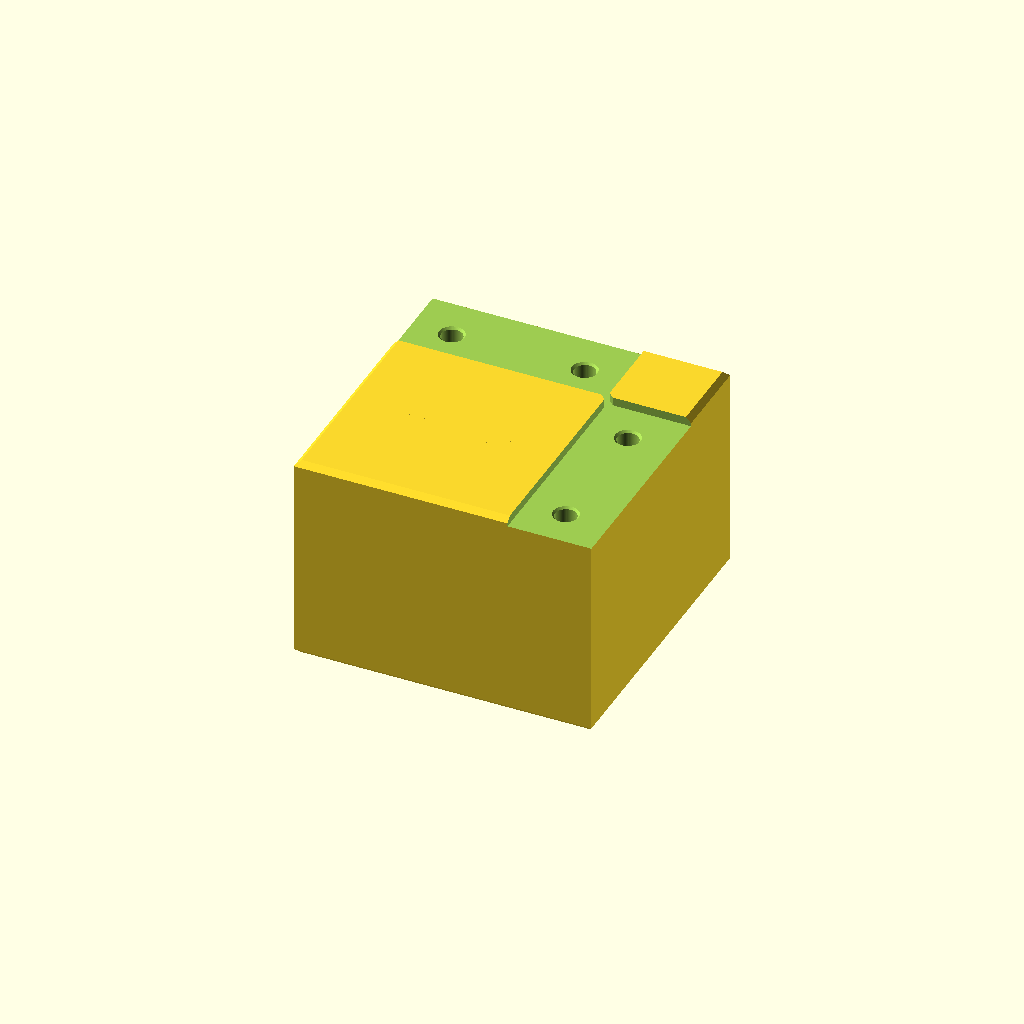
Cell 1: rendered with the file's own defaults.
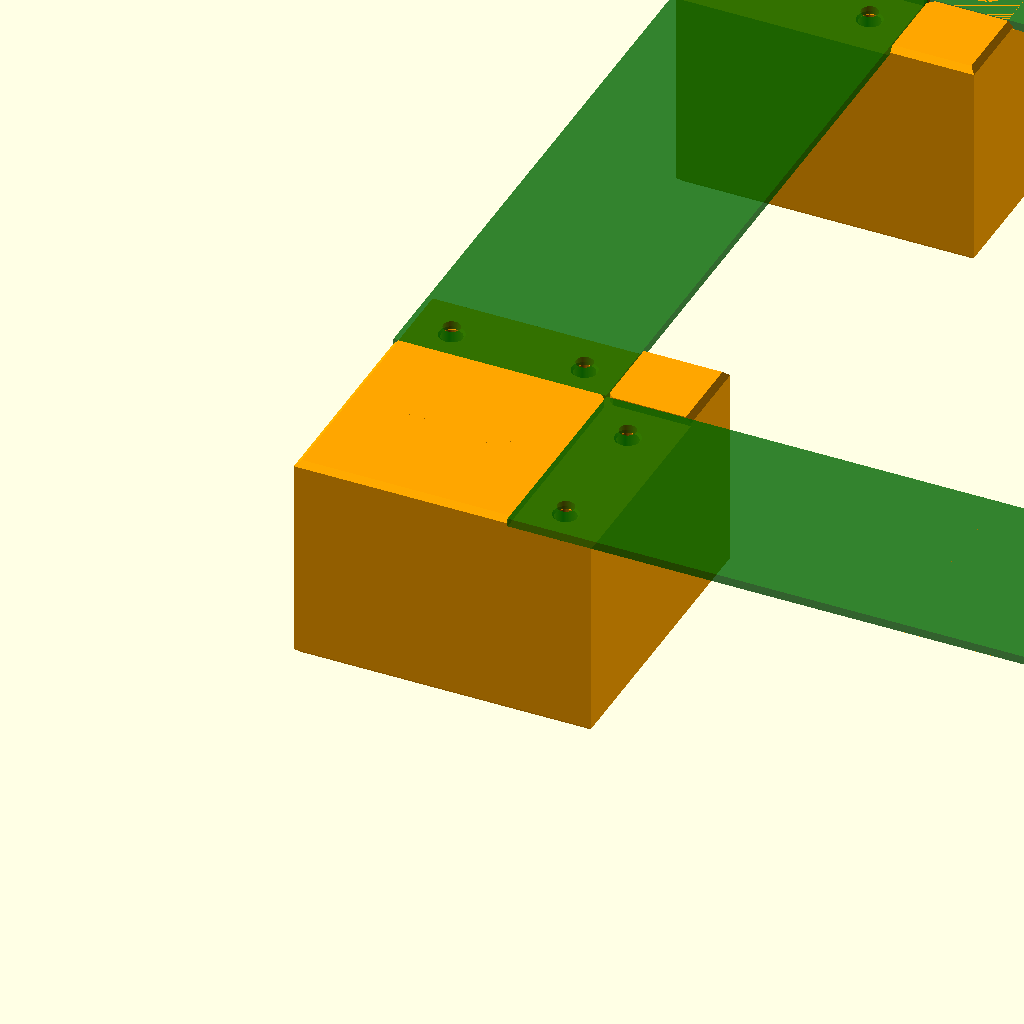
Cell 2: the same model with part = "assembly".
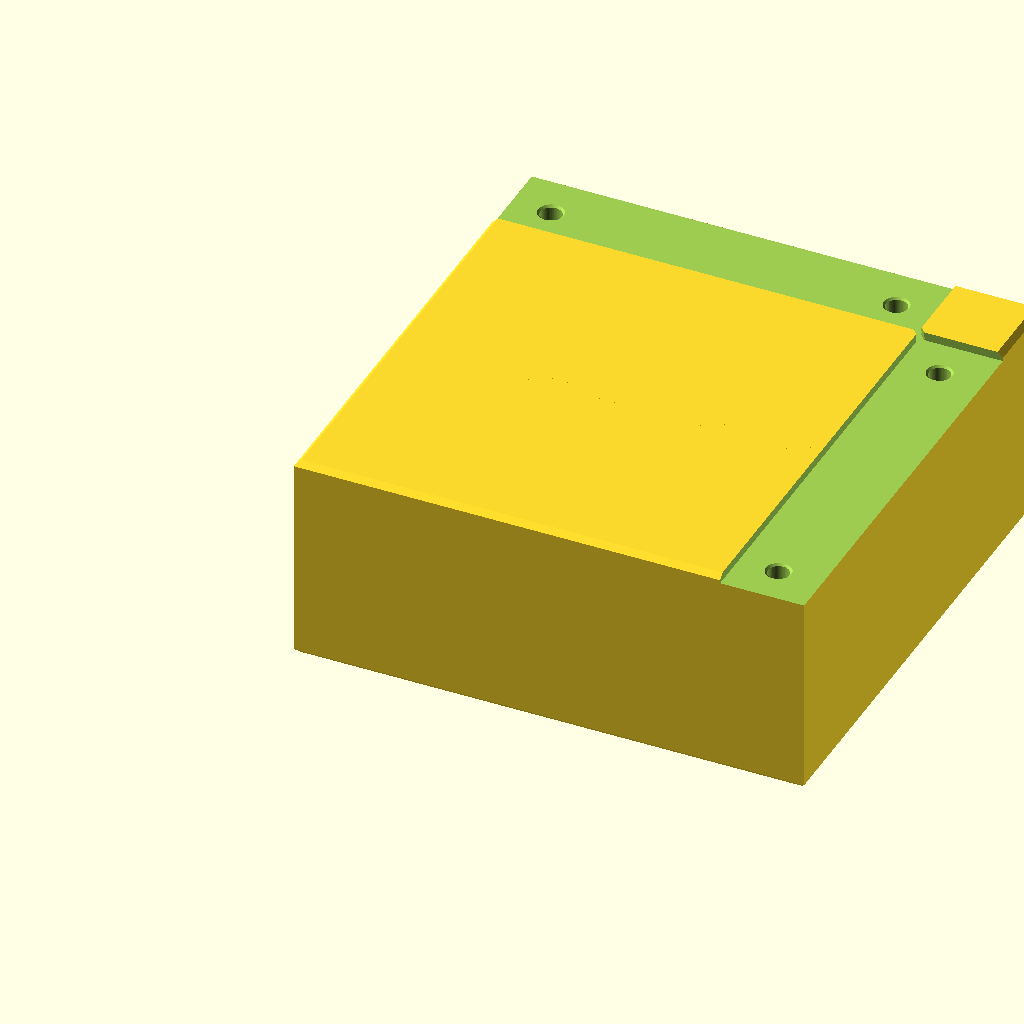
Cell 3: the same model with pcb_width = 80.
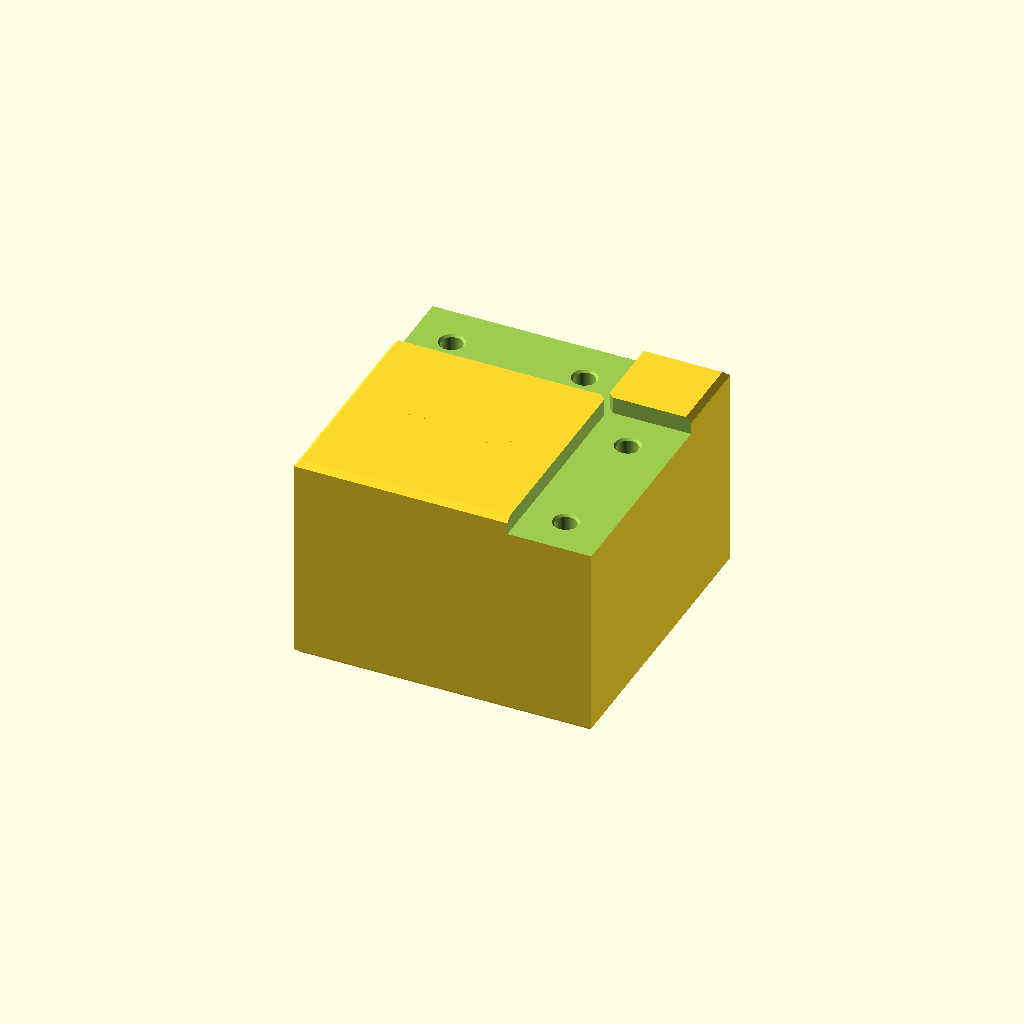
Cell 4: pcb_thickness = 3.2 (everything else at default).
One fixed orthographic camera (rotation 55°, 0°, 25°; colour scheme Cornfield) for every cell.
Source of the model, 3d/corner.scad:
// PROBER X1 - Corner Connector
//
// Joins two carrier PCBs at 90 degrees. Four corners + four carriers form a
// closed square frame. The corner is a square block: each carrier end sits in
// a 1.6 mm pocket between the raised core (end stop) and the raised inner
// square (guide for the inner PCB edge). Where both carrier corners meet, a 45
// degree relief slot keeps the PCB corners free. Each carrier end is held
// by two M3x8 button head screws into heat-set thread inserts. A 6x2 mm
// neodymium magnet sits in the bottom so the frame holds on a steel plate.
//
// The block is a hollow shell, open at the bottom. Columns under the inserts
// and the magnet plus a rib cross keep every ceiling span short enough to
// bridge, so it prints upright without supports.
//
// Origin = outer corner, bottom face. Carrier A runs along +X, carrier B along +Y.

/* [Render] */
part = "corner"; // [corner, assembly]

/* [Carrier PCB] (from pcb/carrier/carrier.kicad_pcb) */
pcb_length    = 130;
pcb_width     = 40;
pcb_thickness = 1.6;
hole_inset    = 7.5;   // corner hole distance from PCB end and long edges
pcb_clearance = 0.2;   // gap between PCB end and the pocket wall

/* [Body] */
arm_length    = 16;    // overlap under each carrier end
relief_width  = 1.5;   // 45 degree relief slot where the PCB corners meet
relief_length = 3;     // slot length on each side of the corner point
height        = 40;    // total height = carrier top surface
chamfer       = 1;

/* [Shell] */
wall          = 2.4;
top_plate     = 3;     // ceiling under the PCB pockets
rib           = 2;
column_wall   = 2.4;   // around insert holes and magnet pocket

/* [Thread insert] (M3 x 4 mm) */
insert_dia    = 4.0;
insert_length = 4;
insert_depth  = 7;     // > insert length so the M3x8 screw tip (6.4 mm) has room
insert_lead   = 0.4;   // entry chamfer

/* [Magnet] */
magnet_dia    = 6;
magnet_height = 2;
magnet_clear  = 0.2;   // diametral clearance for glue
magnet_cover  = 0;     // > 0 = closed pocket for a print pause (e.g. 0.6)

$fn = 64;

W  = pcb_width;
L  = W + arm_length;
Hc = height;                         // core height = PCB top surface
base_height = Hc - pcb_thickness;    // block height below the PCB

// Hole centers relative to the corner origin
function holes() = [
    for (y = [hole_inset, W - hole_inset]) [W + pcb_clearance + hole_inset, y],
    for (x = [hole_inset, W - hole_inset]) [x, W + pcb_clearance + hole_inset],
];

module chamfered_box(size, c) {
    hull() {
        translate([c, c, 0])        cube([size.x - 2 * c, size.y - 2 * c, size.z]);
        translate([0, 0, c])        cube([size.x, size.y, size.z - 2 * c]);
    }
}

module body() {
    chamfered_box([L, L, Hc], chamfer);
}

module pockets() {
    C = W + pcb_clearance;
    // Carrier A along +X, carrier B along +Y
    translate([C, -1, base_height]) cube([L, C + 1, Hc]);
    translate([-1, C, base_height]) cube([C + 1, L, Hc]);
    // 45 degree relief where both pockets meet the core and the inner square
    translate([C, C, base_height])
        rotate(-45)
            translate([-relief_length, -relief_width / 2, 0])
                cube([2 * relief_length, relief_width, Hc]);
}

module insert_hole() {
    translate([0, 0, base_height - insert_depth])
        cylinder(d = insert_dia, h = insert_depth + 0.01);
    translate([0, 0, base_height - insert_lead])
        cylinder(d1 = insert_dia, d2 = insert_dia + 2 * insert_lead, h = insert_lead + 0.01);
}

module magnet_pocket() {
    d = magnet_dia + magnet_clear;
    translate([W / 2, W / 2, magnet_cover > 0 ? magnet_cover : -0.01])
        cylinder(d = d, h = magnet_height + 0.2 + 0.01);
    if (magnet_cover <= 0) {
        // Entry chamfer + glue relief
        translate([W / 2, W / 2, -0.01])
            cylinder(d1 = d + 1, d2 = d, h = 0.5);
    }
}

module footprint() {
    square([L, L]);
}

module cavity() {
    difference() {
        translate([0, 0, -1])
            linear_extrude(base_height - top_plate + 1)
                offset(delta = -wall) footprint();
        for (p = holes()) translate(p) cylinder(d = insert_dia + 2 * column_wall, h = Hc);
        translate([W / 2, W / 2, 0]) cylinder(d = magnet_dia + magnet_clear + 2 * column_wall, h = Hc);
        translate([W / 2 - rib / 2, 0, 0]) cube([rib, L, Hc]);
        translate([0, W / 2 - rib / 2, 0]) cube([L, rib, Hc]);
    }
}

module corner() {
    difference() {
        body();
        cavity();
        pockets();
        for (p = holes()) translate(p) insert_hole();
        magnet_pocket();
    }
}

// Preview: four corners and four carriers forming the frame
module carrier_dummy() {
    color("darkgreen", 0.8) difference() {
        cube([pcb_length, pcb_width, pcb_thickness]);
        for (x = [hole_inset, pcb_length - hole_inset], y = [hole_inset, pcb_width - hole_inset])
            translate([x, y, -1]) cylinder(d = 3.2, h = pcb_thickness + 2);
    }
}

module assembly() {
    S = 2 * (W + pcb_clearance) + pcb_length;    // outer frame size
    for (i = [0 : 3])
        translate([S / 2, S / 2, 0]) rotate(90 * i) translate([-S / 2, -S / 2, 0]) {
            color("orange") corner();
            translate([W + pcb_clearance, 0, base_height]) carrier_dummy();
        }
}

if (part == "assembly") assembly();
else corner();
Parameter table extracted from the source (name, type, default, range or options):
part: string, default "corner", options "corner", "assembly"
pcb_length: number, default 130
pcb_width: number, default 40
pcb_thickness: number, default 1.6
hole_inset: number, default 7.5
pcb_clearance: number, default 0.2
arm_length: number, default 16
relief_width: number, default 1.5
relief_length: number, default 3
height: number, default 40
chamfer: number, default 1
wall: number, default 2.4
top_plate: number, default 3
rib: number, default 2
column_wall: number, default 2.4
insert_dia: number, default 4
insert_length: number, default 4
insert_depth: number, default 7
insert_lead: number, default 0.4
magnet_dia: number, default 6
magnet_height: number, default 2
magnet_clear: number, default 0.2
magnet_cover: number, default 0
